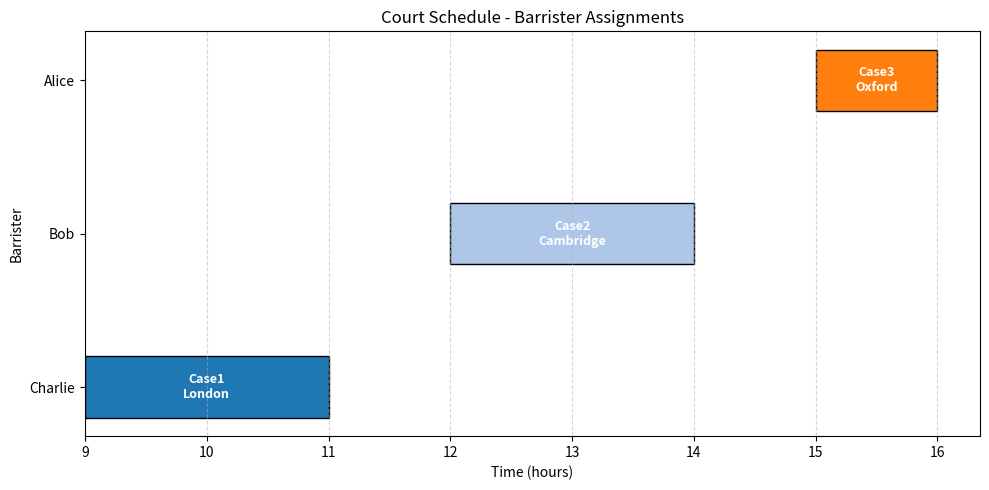

The matplotlib source for this figure:
import matplotlib.pyplot as plt
import matplotlib.patches as mpatches

def visualize_schedule(cases, assignment, travel_times):

    barrister_schedule = {}
    for case in cases:
        cname = case["name"]
        if cname not in assignment:
            continue 
        bname = assignment[cname]
        barrister_schedule.setdefault(bname, []).append(case)

    for b in barrister_schedule:
        barrister_schedule[b].sort(key=lambda x: x["time"])

    fig, ax = plt.subplots(figsize=(10, 5))
    y_ticks = []
    y_labels = []

    colors = plt.cm.tab20.colors
    color_map = {}

    for i, (bname, case_list) in enumerate(barrister_schedule.items()):
        y = i
        y_ticks.append(y)
        y_labels.append(bname)

        for j, case in enumerate(case_list):
            start = case["time"]
            duration = case["duration"]
            cname = case["name"]
            loc = case["location"]

            if cname not in color_map:
                color_map[cname] = colors[len(color_map) % len(colors)]

            ax.barh(
                y=y,
                width=duration,
                left=start,
                color=color_map[cname],
                edgecolor="black",
                height=0.4,
            )

            ax.text(
                start + duration / 2,
                y,
                f"{cname}\n{loc}",
                ha="center",
                va="center",
                fontsize=9,
                color="white",
                weight="bold",
            )

    ax.set_xlabel("Time (hours)")
    ax.set_ylabel("Barrister")
    ax.set_yticks(y_ticks)
    ax.set_yticklabels(y_labels)
    ax.set_title("Court Schedule - Barrister Assignments")
    ax.grid(True, axis='x', linestyle="--", alpha=0.5)

    plt.tight_layout()
    plt.show()

best_solution = {
    "Case1": "Charlie",
    "Case2": "Bob",
    "Case3": "Alice"
}

# Example case data
cases = [
    {"name": "Case1", "time": 9, "duration": 2, "senority": 2, "location": "London"},
    {"name": "Case2", "time": 12, "duration": 2, "senority": 3, "location": "Cambridge"},
    {"name": "Case3", "time": 15, "duration": 1, "senority": 1, "location": "Oxford"},
]

travel_times = {
    ("London", "Cambridge"): 1,
    ("Cambridge", "London"): 1,
    ("London", "Oxford"): 2,
    ("Oxford", "London"): 2,
    ("Cambridge", "Oxford"): 1,
    ("Oxford", "Cambridge"): 1,
}

visualize_schedule(cases, best_solution, travel_times)
